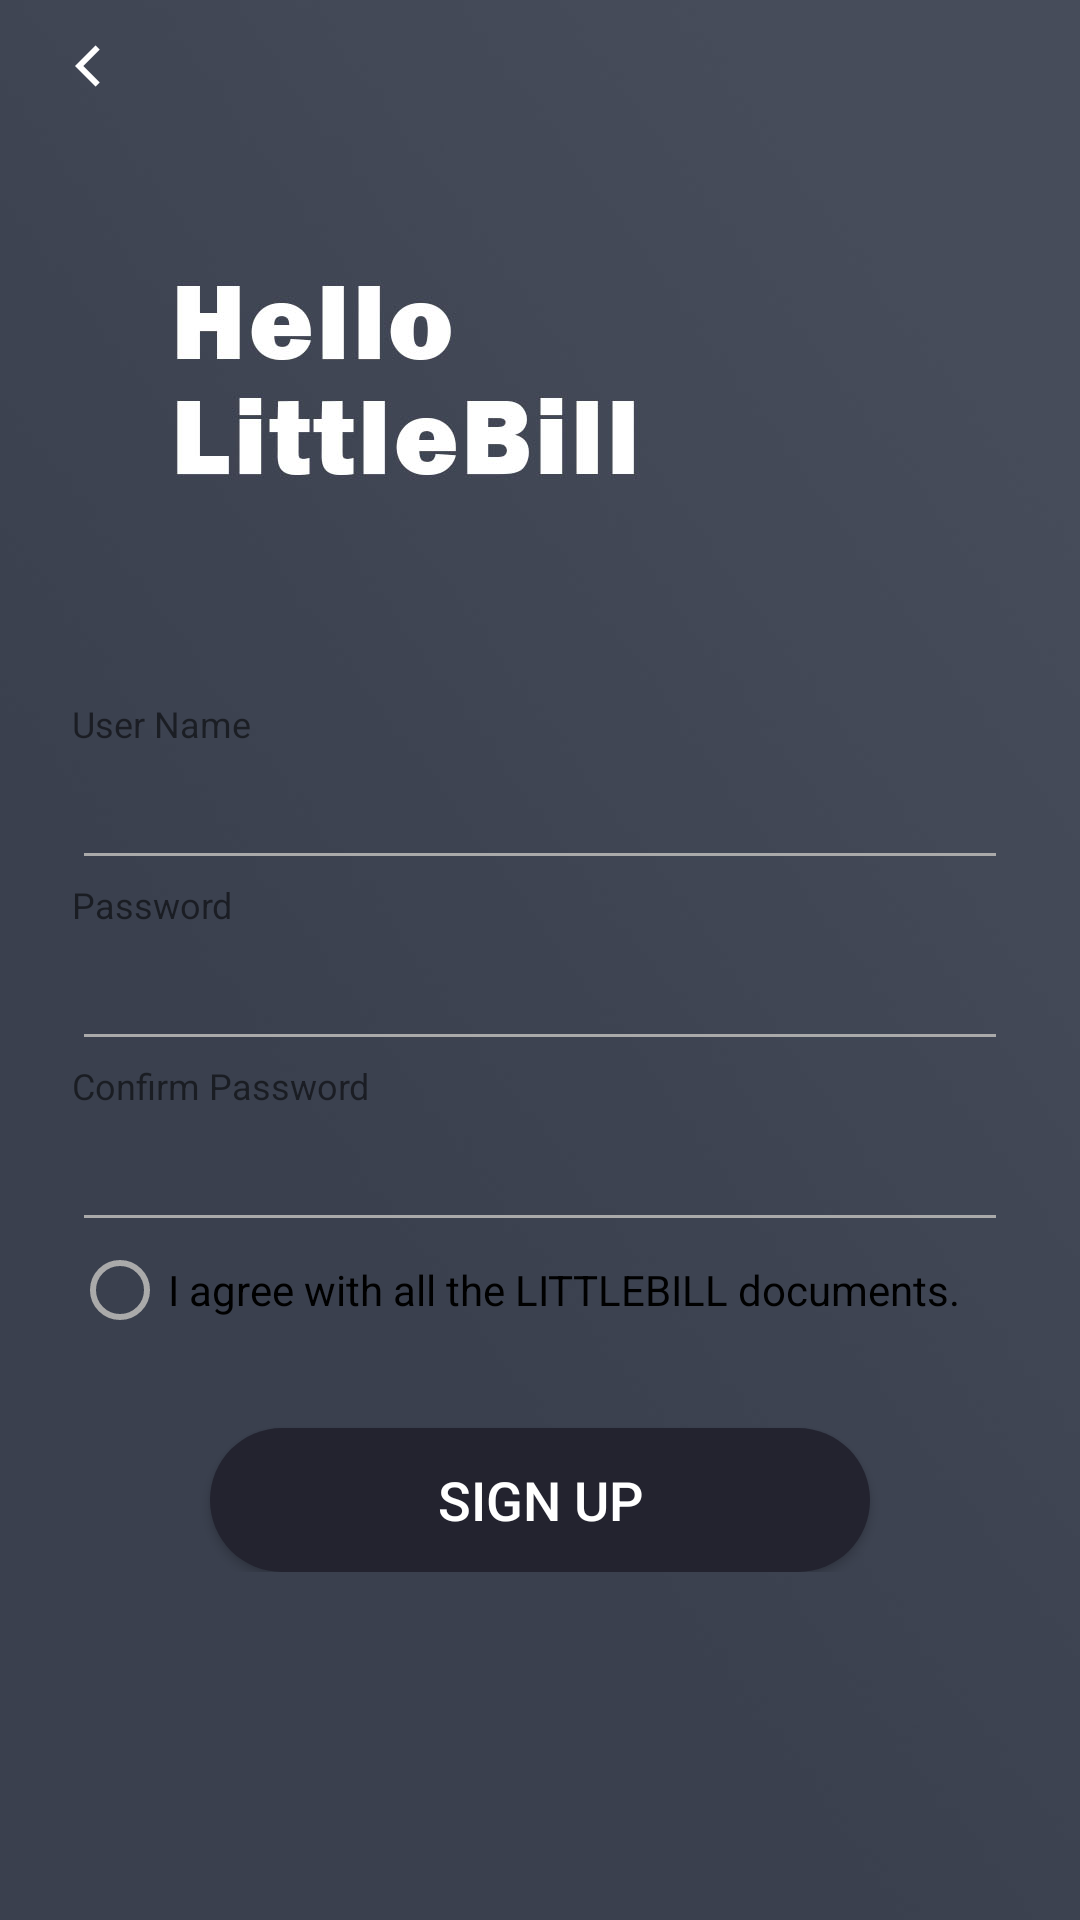

Here is an Android app screen rendered from its layout file. Give the layout XML and the strings, colors and styles it references.
<!-- AndroidManifest.xml: application theme Theme.AppCompat.DayNight.NoActionBar -->
<!-- res/layout/signup_page.xml -->
<?xml version="1.0" encoding="utf-8"?>

<LinearLayout xmlns:android="http://schemas.android.com/apk/res/android"
    xmlns:tools="http://schemas.android.com/tools"
    android:layout_width="match_parent"
    android:layout_height="match_parent"
    android:background="@drawable/signup">

    <LinearLayout
        android:orientation="vertical"
        android:layout_width="match_parent"
        android:layout_height="wrap_content"
        android:paddingLeft="24dp"
        android:paddingRight="24dp">

        <ImageButton
            android:id="@+id/signuppage_back"
            android:layout_width="wrap_content"
            android:layout_height="wrap_content"
            android:layout_marginTop="10dp"
            android:background="@drawable/ic_arrow_back"/>

        <TextView
            android:id="@+id/signup_tips"
            android:layout_width="wrap_content"
            android:layout_height="wrap_content"
            android:textColor="@color/pink"
            android:layout_marginTop="130dp"
            android:layout_marginLeft="39dp"/>

        <TextView
            android:layout_width="wrap_content"
            android:layout_height="wrap_content"
            android:layout_marginTop="50dp"
            android:text="User Name"
            android:textSize="12dp"/>

        <EditText
            android:id="@+id/signup_name"
            android:layout_width="match_parent"
            android:layout_height="wrap_content"
            android:inputType="textCapWords"
            android:theme="@style/underline"
            android:textSize="20dp"/>

        <TextView
            android:layout_width="wrap_content"
            android:layout_height="wrap_content"
            android:text="Password"
            android:textSize="12dp"/>

        <EditText
            android:id="@+id/sign_password"
            android:layout_width="match_parent"
            android:layout_height="wrap_content"
            android:inputType="numberPassword"
            android:theme="@style/underline"
            android:textSize="20dp"/>

        <TextView
            android:layout_width="wrap_content"
            android:layout_height="wrap_content"
            android:text="Confirm Password"
            android:textSize="12dp"/>

        <EditText
            android:id="@+id/signup_password_again"
            android:layout_width="match_parent"
            android:layout_height="wrap_content"
            android:inputType="numberPassword"
            android:theme="@style/underline"
            android:textSize="20dp"/>

        <RadioButton
            android:id="@+id/signup_radioButton"
            android:layout_width="match_parent"
            android:layout_height="wrap_content"
            android:text="I agree with all the LITTLEBILL documents."
            android:theme="@style/underline"/>

        <Button
            android:id="@+id/signuopage_Button"
            android:layout_width="wrap_content"
            android:layout_height="wrap_content"
            android:layout_below="@id/signup_radioButton"
            android:layout_marginTop="30dp"
            android:background="@drawable/button2"
            android:layout_gravity="center"
            android:text="Sign up"
            android:textSize="18sp"
            android:textColor="@android:color/white"/>

    </LinearLayout>

</LinearLayout>
<!-- resources referenced by this layout -->
<resources>
  <color name="pink">#f46173</color>
  <!-- drawable button2 (drawable) -->
  <?xml version="1.0" encoding="utf-8"?>
  
  <shape xmlns:android="http://schemas.android.com/apk/res/android">
      <corners android:radius="30dp"/>
  
      <size
          android:height="30dp"
          android:width="220dp"/>
  
      <solid
          android:color="#23232F"/>
  
  </shape>
  <!-- drawable ic_arrow_back: png bitmap (drawable-hdpi, 188 bytes) -->
  <!-- drawable signup: jpg bitmap (drawable, 32376 bytes) -->
  <style name="underline" parent="Theme.AppCompat.Light">
          <item name="colorControlNormal">@android:color/darker_gray</item>
          <item name="colorControlActivated">@android:color/holo_orange_dark</item>
      </style>
</resources>
